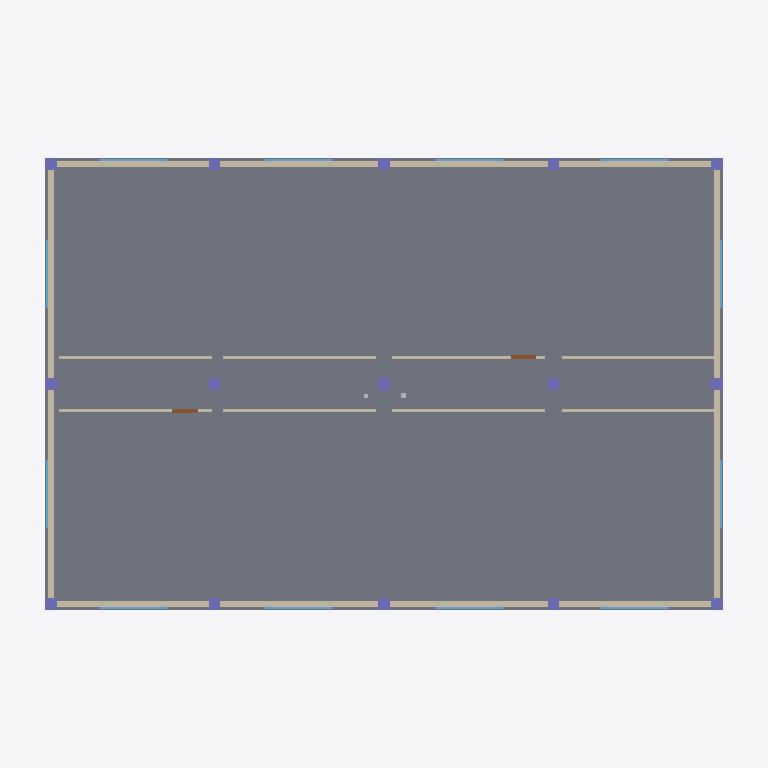
Plan cut of the same IFC building model at storey 'Piso 2' (level 2.60 m, cut at 4.00 m), seen from above with north up, elements coloured by IFC class: 20 walls (beige), 15 columns (violet), 12 windows (light blue), 8 slabs (grey), 2 doors (brown). Cut surfaces are drawn darker.
Extent 25.2 m × 17.2 m × 15.4 m (x, y, z). Storeys (6): Fundaciones at -1.20 m; Piso 1 at 0.00 m; Piso 2 at 2.60 m; Piso 3 at 5.20 m; Piso 4 at 7.80 m; Piso 5 at 10.40 m. Elements (447): 110 IfcBeam, 100 IfcWall, 75 IfcColumn, 60 IfcWindow, 48 IfcSlab, 15 IfcFooting, 10 IfcCovering, 10 IfcDoor, 10 IfcPipeSegment, 5 IfcDuctSegment, 4 IfcRailing.

HEADER;
FILE_DESCRIPTION(('ViewDefinition [ReferenceView]'),'2;1');
FILE_NAME('edificio-los-aromos.ifc','2026-10-17T00:00:00',('VPAI'),('VPAI'),'VPAI generador IFC demo','VPAI','');
FILE_SCHEMA(('IFC4'));
ENDSEC;
DATA;
#12=IFCPROJECT('0000000000000000000001',$,'Edificio Los Aromos',$,$,$,$,(#5),#11);
#14=IFCSITE('0000000000000000000002',$,'Terreno',$,$,#13,$,$,.ELEMENT.,$,$,$,$,$);
#16=IFCBUILDING('0000000000000000000003',$,'Edificio Los Aromos',$,$,#15,$,$,.ELEMENT.,$,$,$);
#22=IFCBUILDINGSTOREY('0000000000000000000006',$,'Fundaciones',$,$,#21,$,$,.ELEMENT.,-1.2);
#194=IFCBUILDINGSTOREY('000000000000000000000M',$,'Piso 1',$,$,#193,$,$,.ELEMENT.,0.0);
#1143=IFCBUILDINGSTOREY('000000000000000000001h',$,'Piso 2',$,$,#1142,$,$,.ELEMENT.,2.6);
#2071=IFCBUILDINGSTOREY('0000000000000000000030',$,'Piso 3',$,$,#2070,$,$,.ELEMENT.,5.2);
#2999=IFCBUILDINGSTOREY('000000000000000000004L',$,'Piso 4',$,$,#2998,$,$,.ELEMENT.,7.8);
#3927=IFCBUILDINGSTOREY('000000000000000000005g',$,'Piso 5',$,$,#3926,$,$,.ELEMENT.,10.4);
#1187=IFCSLAB('000000000000000000001l',$,'Losa P2 paño 22',$,$,#1179,#1186,$,.FLOOR.);
#1176=IFCSLAB('000000000000000000001k',$,'Losa P2 paño 21',$,$,#1168,#1175,$,.FLOOR.);
#1209=IFCSLAB('000000000000000000001n',$,'Losa P2 paño 32',$,$,#1201,#1208,$,.FLOOR.);
#1198=IFCSLAB('000000000000000000001m',$,'Losa P2 paño 31',$,$,#1190,#1197,$,.FLOOR.);
#1220=IFCSLAB('000000000000000000001o',$,'Losa P2 paño 41',$,$,#1212,#1219,$,.FLOOR.);
#1231=IFCSLAB('000000000000000000001p',$,'Losa P2 paño 42',$,$,#1223,#1230,$,.FLOOR.);
#1165=IFCSLAB('000000000000000000001j',$,'Losa P2 paño 12',$,$,#1157,#1164,$,.FLOOR.);
#1154=IFCSLAB('000000000000000000001i',$,'Losa P2 paño 11',$,$,#1146,#1153,$,.FLOOR.);
#1825=IFCWALL('000000000000000000002f',$,'Muro fachada oeste 1',$,$,#1817,#1824,$,.STANDARD.);
#1836=IFCWALL('000000000000000000002g',$,'Muro fachada este 1',$,$,#1828,#1835,$,.STANDARD.);
#1869=IFCWALL('000000000000000000002j',$,'Muro fachada oeste 2',$,$,#1861,#1868,$,.STANDARD.);
#1880=IFCWALL('000000000000000000002k',$,'Muro fachada este 2',$,$,#1872,#1879,$,.STANDARD.);
#1693=IFCWALL('000000000000000000002T',$,'Muro fachada sur 2',$,$,#1685,#1692,$,.STANDARD.);
#1704=IFCWALL('000000000000000000002U',$,'Muro fachada norte 2',$,$,#1696,#1703,$,.STANDARD.);
#1737=IFCWALL('000000000000000000002X',$,'Muro fachada sur 3',$,$,#1729,#1736,$,.STANDARD.);
#1748=IFCWALL('000000000000000000002Y',$,'Muro fachada norte 3',$,$,#1740,#1747,$,.STANDARD.);
#1649=IFCWALL('000000000000000000002P',$,'Muro fachada sur 1',$,$,#1641,#1648,$,.STANDARD.);
#1660=IFCWALL('000000000000000000002Q',$,'Muro fachada norte 1',$,$,#1652,#1659,$,.STANDARD.);
#1781=IFCWALL('000000000000000000002b',$,'Muro fachada sur 4',$,$,#1773,#1780,$,.STANDARD.);
#1792=IFCWALL('000000000000000000002c',$,'Muro fachada norte 4',$,$,#1784,#1791,$,.STANDARD.);
#1924=IFCWALL('000000000000000000002o',$,'Tabique pasillo B1',$,$,#1916,#1923,$,.PARTITIONING.);
#1946=IFCWALL('000000000000000000002q',$,'Tabique pasillo B2',$,$,#1938,#1945,$,.PARTITIONING.);
#1935=IFCWALL('000000000000000000002p',$,'Tabique pasillo A2',$,$,#1927,#1934,$,.PARTITIONING.);
#1957=IFCWALL('000000000000000000002r',$,'Tabique pasillo A3',$,$,#1949,#1956,$,.PARTITIONING.);
#1979=IFCWALL('000000000000000000002t',$,'Tabique pasillo A4',$,$,#1971,#1978,$,.PARTITIONING.);
#1990=IFCWALL('000000000000000000002u',$,'Tabique pasillo B4',$,$,#1982,#1989,$,.PARTITIONING.);
#1968=IFCWALL('000000000000000000002s',$,'Tabique pasillo B3',$,$,#1960,#1967,$,.PARTITIONING.);
#1913=IFCWALL('000000000000000000002n',$,'Tabique pasillo A1',$,$,#1905,#1912,$,.PARTITIONING.);
#1253=IFCCOLUMN('000000000000000000001r',$,'Pilar C12',$,$,#1245,#1252,$,.COLUMN.);
#1242=IFCCOLUMN('000000000000000000001q',$,'Pilar C11',$,$,#1234,#1241,$,.COLUMN.);
#1264=IFCCOLUMN('000000000000000000001s',$,'Pilar C13',$,$,#1256,#1263,$,.COLUMN.);
#1319=IFCCOLUMN('000000000000000000001x',$,'Pilar C32',$,$,#1311,#1318,$,.COLUMN.);
#1308=IFCCOLUMN('000000000000000000001w',$,'Pilar C31',$,$,#1300,#1307,$,.COLUMN.);
#1330=IFCCOLUMN('000000000000000000001y',$,'Pilar C33',$,$,#1322,#1329,$,.COLUMN.);
#1385=IFCCOLUMN('0000000000000000000021',$,'Pilar C52',$,$,#1377,#1384,$,.COLUMN.);
#1374=IFCCOLUMN('0000000000000000000020',$,'Pilar C51',$,$,#1366,#1373,$,.COLUMN.);
#1396=IFCCOLUMN('0000000000000000000022',$,'Pilar C53',$,$,#1388,#1395,$,.COLUMN.);
#1682=IFCWINDOW('000000000000000000002S',$,'Ventana norte 1',$,$,#1674,#1681,$,1.2,2.4,.WINDOW.,$,$);
#1671=IFCWINDOW('000000000000000000002R',$,'Ventana sur 1',$,$,#1663,#1670,$,1.2,2.4,.WINDOW.,$,$);
#1726=IFCWINDOW('000000000000000000002W',$,'Ventana norte 2',$,$,#1718,#1725,$,1.2,2.4,.WINDOW.,$,$);
#1715=IFCWINDOW('000000000000000000002V',$,'Ventana sur 2',$,$,#1707,#1714,$,1.2,2.4,.WINDOW.,$,$);
#1759=IFCWINDOW('000000000000000000002Z',$,'Ventana sur 3',$,$,#1751,#1758,$,1.2,2.4,.WINDOW.,$,$);
#1770=IFCWINDOW('000000000000000000002a',$,'Ventana norte 3',$,$,#1762,#1769,$,1.2,2.4,.WINDOW.,$,$);
#1803=IFCWINDOW('000000000000000000002d',$,'Ventana sur 4',$,$,#1795,#1802,$,1.2,2.4,.WINDOW.,$,$);
#1814=IFCWINDOW('000000000000000000002e',$,'Ventana norte 4',$,$,#1806,#1813,$,1.2,2.4,.WINDOW.,$,$);
#1847=IFCWINDOW('000000000000000000002h',$,'Ventana oeste 1',$,$,#1839,#1846,$,1.2,2.4,.WINDOW.,$,$);
#1858=IFCWINDOW('000000000000000000002i',$,'Ventana este 1',$,$,#1850,#1857,$,1.2,2.4,.WINDOW.,$,$);
#1891=IFCWINDOW('000000000000000000002l',$,'Ventana oeste 2',$,$,#1883,#1890,$,1.2,2.4,.WINDOW.,$,$);
#1902=IFCWINDOW('000000000000000000002m',$,'Ventana este 2',$,$,#1894,#1901,$,1.2,2.4,.WINDOW.,$,$);
#1275=IFCCOLUMN('000000000000000000001t',$,'Pilar C21',$,$,#1267,#1274,$,.COLUMN.);
#1297=IFCCOLUMN('000000000000000000001v',$,'Pilar C23',$,$,#1289,#1296,$,.COLUMN.);
#1286=IFCCOLUMN('000000000000000000001u',$,'Pilar C22',$,$,#1278,#1285,$,.COLUMN.);
#1341=IFCCOLUMN('000000000000000000001z',$,'Pilar C41',$,$,#1333,#1340,$,.COLUMN.);
#1352=IFCCOLUMN('000000000000000000001_',$,'Pilar C42',$,$,#1344,#1351,$,.COLUMN.);
#1363=IFCCOLUMN('000000000000000000001$',$,'Pilar C43',$,$,#1355,#1362,$,.COLUMN.);
#2001=IFCDOOR('000000000000000000002v',$,'Puerta P2-1',$,$,#1993,#2000,$,2.0,0.9,.DOOR.,$,$);
#2012=IFCDOOR('000000000000000000002w',$,'Puerta P2-2',$,$,#2004,#2011,$,2.0,0.9,.DOOR.,$,$);
ENDSEC;
